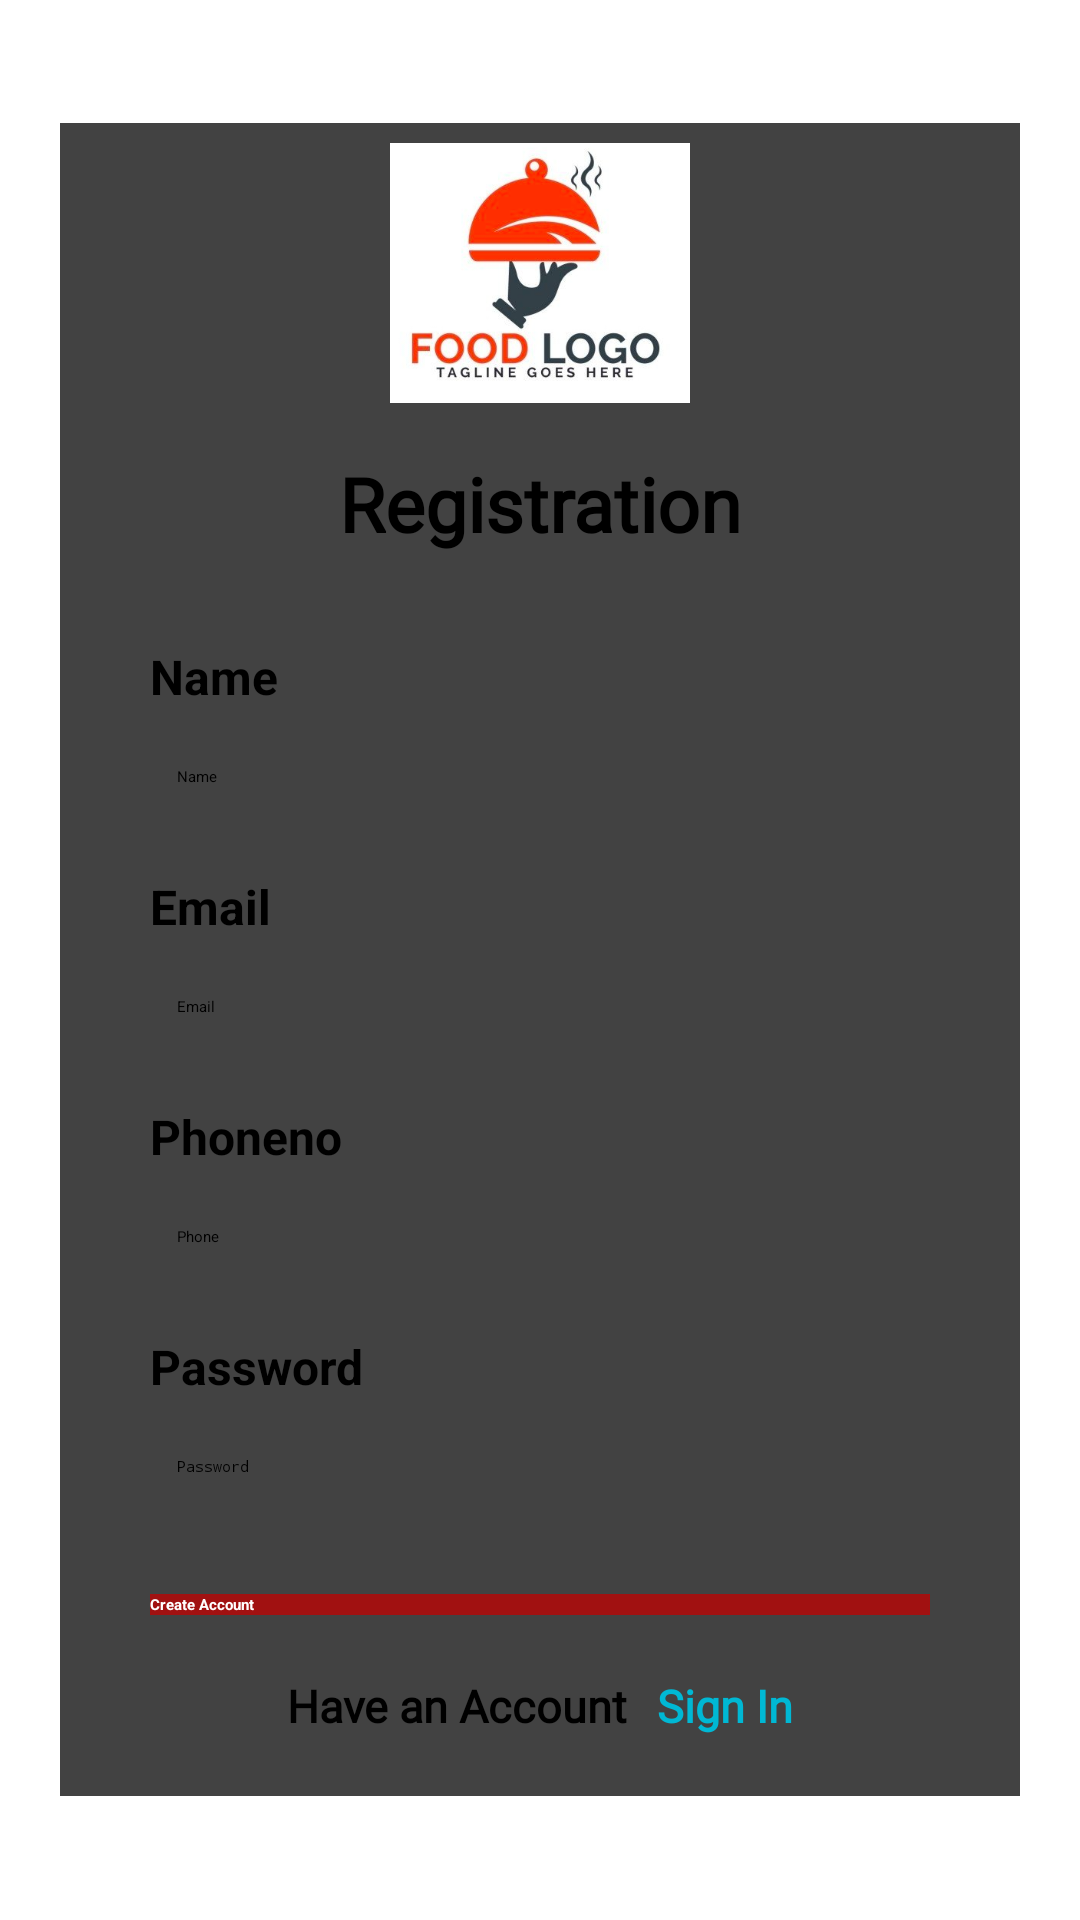

Android layout source for this screen:
<!-- AndroidManifest.xml: application theme Theme.RestaurantApp -->
<!-- res/layout/activity_user_register.xml -->
<?xml version="1.0" encoding="utf-8"?>
<ScrollView
    android:layout_width="match_parent"
    android:layout_height="match_parent"
    android:background="@drawable/rbg"
    xmlns:android="http://schemas.android.com/apk/res/android">

    <LinearLayout
        android:layout_gravity="center"
        android:gravity="center"
        android:layout_width="match_parent"
        android:layout_height="match_parent"

        xmlns:app="http://schemas.android.com/apk/res-auto"
        android:orientation="vertical">


        <androidx.cardview.widget.CardView
            android:layout_width="match_parent"
            android:layout_height="wrap_content"
            android:layout_margin="20dp"
            android:scrollbars="vertical"

            >
<LinearLayout xmlns:android="http://schemas.android.com/apk/res/android"
    xmlns:tools="http://schemas.android.com/tools"
    android:layout_width="match_parent"
    android:layout_height="match_parent"
    tools:context=".UserRegisterActivity"

    android:orientation="vertical">

    <ImageView

        android:layout_width="100dp"
        android:layout_height="100dp"
        android:layout_gravity="center"
        android:src="@drawable/log"/>


    <TextView

        android:text="Registration"
        android:layout_margin="10dp"
        android:textSize="25dp"
        android:fontFamily="@font/graphikregular"
        android:layout_gravity="center"

        android:textColor="#000"
        android:textStyle="bold"
        android:layout_width="wrap_content"
        android:layout_height="wrap_content" />



    <ScrollView android:layout_width="match_parent"
        android:layout_height="match_parent"
        android:fillViewport="true"
        >
        <LinearLayout
            android:orientation="vertical"

            android:layout_width="match_parent"
            android:layout_height="wrap_content">

            <TextView
                android:id="@+id/tv_first_name"
                android:text="Name"
                android:textSize="16dp"
                android:layout_marginTop="20dp"
                android:layout_gravity="left"
                android:layout_marginLeft="30dp"
                android:textColor="#000"
                android:textStyle="bold"
                android:layout_width="wrap_content"
                android:layout_height="wrap_content" />


            <EditText
                android:id="@+id/et_name"
                android:hint="Name"
                android:singleLine="true"
                android:padding="9dp"
                android:textColor="#000"
                android:background="@drawable/edittext_reg_fields"
                android:layout_marginRight="30dp"
                android:layout_marginLeft="30dp"
                android:layout_marginTop="10dp"
                android:layout_width="match_parent"
                android:layout_height="wrap_content" />





            <TextView
                android:id="@+id/tv_email"
                android:text="Email"
                android:textSize="16dp"
                android:layout_marginTop="20dp"
                android:layout_gravity="left"
                android:layout_marginLeft="30dp"
                android:textColor="#000"
                android:textStyle="bold"
                android:layout_width="wrap_content"
                android:layout_height="wrap_content" />


            <EditText
                android:id="@+id/et_email"
                android:hint="Email"
                android:singleLine="true"
                android:padding="9dp"
                android:background="@drawable/edittext_reg_fields"
                android:layout_marginRight="30dp"
                android:layout_marginLeft="30dp"
                android:layout_marginTop="10dp"
                android:layout_width="match_parent"
                android:layout_height="wrap_content" />


            <TextView
                android:id="@+id/tv_phno"
                android:text="Phoneno"
                android:textSize="16dp"
                android:inputType="phone"
                android:layout_marginTop="20dp"
                android:layout_gravity="left"
                android:layout_marginLeft="30dp"
                android:textColor="#000"
                android:textStyle="bold"
                android:layout_width="wrap_content"
                android:layout_height="wrap_content" />


            <EditText
                android:id="@+id/et_phone_no"
                android:hint="Phone"
                android:singleLine="true"
                android:padding="9dp"
                android:inputType="number"
                android:maxLength="12"
                android:background="@drawable/edittext_reg_fields"
                android:layout_marginRight="30dp"
                android:layout_marginLeft="30dp"
                android:layout_marginTop="10dp"
                android:layout_width="match_parent"
                android:layout_height="wrap_content" />


            <TextView
                android:id="@+id/tv_pwd"
                android:text="Password"
                android:textSize="16dp"
                android:layout_marginTop="20dp"
                android:layout_gravity="left"
                android:layout_marginLeft="30dp"
                android:textColor="#000"
                android:textStyle="bold"
                android:layout_width="wrap_content"
                android:layout_height="wrap_content" />


            <EditText
                android:id="@+id/et_password"
                android:hint="Password"
                android:inputType="textPassword"
                android:singleLine="true"
                android:padding="9dp"
                android:background="@drawable/edittext_reg_fields"
                android:layout_marginRight="30dp"
                android:layout_marginLeft="30dp"
                android:layout_marginTop="10dp"
                android:layout_width="match_parent"
                android:layout_height="wrap_content" />



            <Button
                android:id="@+id/bt_reg"
                android:text="Create Account"
                android:layout_marginTop="30dp"
                android:layout_marginLeft="30dp"
                android:layout_marginRight="30dp"
                android:background="#A11111"
                android:textColor="#fff"
                android:textStyle="bold"
                android:textAllCaps="false"
                android:layout_width="match_parent"
                android:layout_height="wrap_content"/>

            <LinearLayout
                android:orientation="horizontal"
                android:layout_marginTop="20dp"
                android:layout_marginBottom="20dp"
                android:layout_width="wrap_content"
                android:layout_gravity="center"
                android:layout_height="wrap_content">

                <TextView

                    android:text="Have an Account "
                    android:textColor="#000"
                    android:textStyle="bold"
                    android:textSize="15dp"
                    android:fontFamily="@font/graphikregular"
                    android:layout_width="wrap_content"
                    android:layout_height="wrap_content" />


                <TextView
                    android:id="@+id/tvsignin"
                    android:text="Sign In"
                    android:layout_marginLeft="6dp"
                    android:textColor="#00B8D4"
                    android:textSize="15dp"
                    android:textStyle="bold"
                    android:fontFamily="@font/graphikregular"
                    android:layout_width="wrap_content"
                    android:layout_height="wrap_content" />

            </LinearLayout>

        </LinearLayout>
    </ScrollView>


</LinearLayout>
        </androidx.cardview.widget.CardView>
    </LinearLayout>
</ScrollView>
<!-- resources referenced by this layout -->
<resources>
  <!-- drawable log: png bitmap (drawable, 105426 bytes) -->
</resources>
